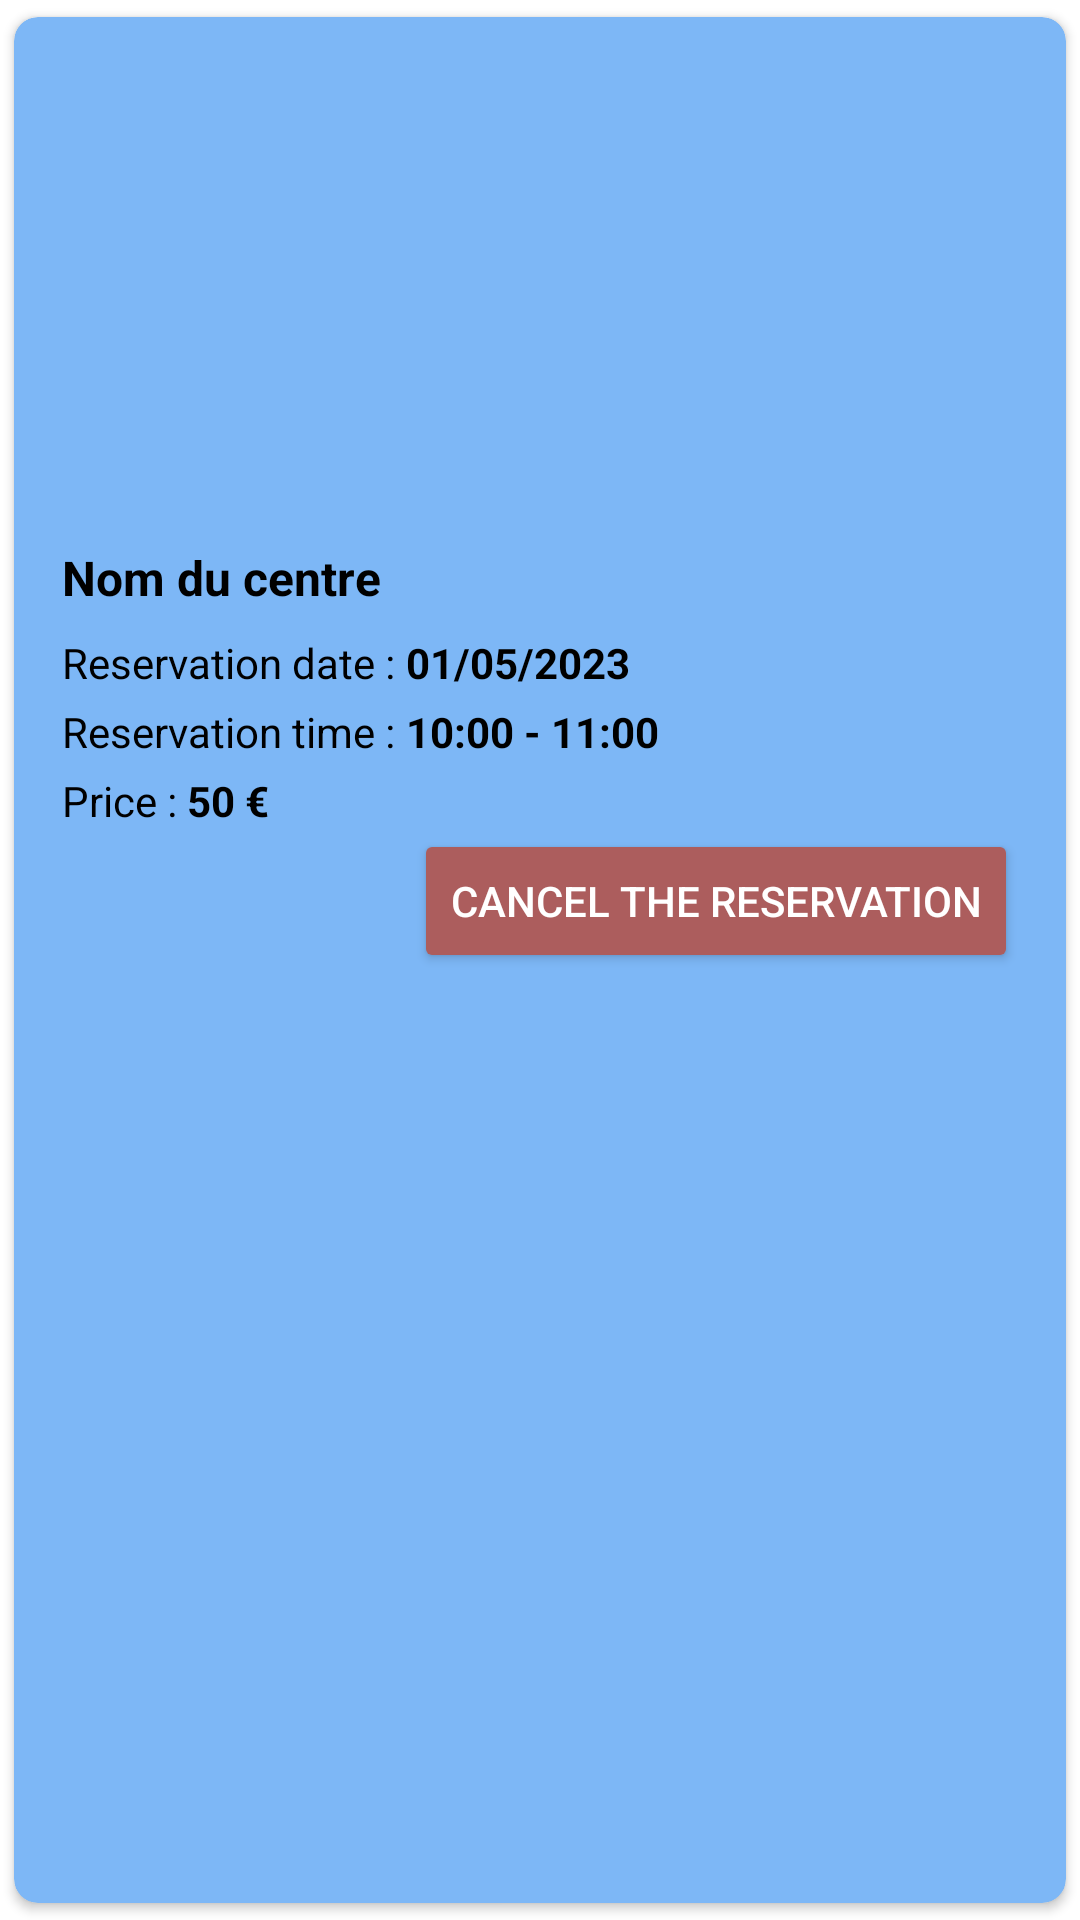

This screen was rendered from an Android layout file. Write that file and the resources it references.
<!-- AndroidManifest.xml: application theme Theme.BookFutsal -->
<!-- res/layout/reservation_item.xml -->
<?xml version="1.0" encoding="utf-8"?>
<androidx.cardview.widget.CardView
    xmlns:android="http://schemas.android.com/apk/res/android"
    xmlns:app="http://schemas.android.com/apk/res-auto"
    android:id="@+id/card_view"
    android:layout_width="match_parent"
    android:layout_height="wrap_content"
    android:background="#FDF6E3"
    android:layout_margin="8dp"
    app:cardCornerRadius="8dp"
    app:cardElevation="2dp"
    app:cardBackgroundColor="#7DB7F6"
    app:cardUseCompatPadding="true">

    <LinearLayout
        android:layout_width="match_parent"
        android:layout_height="wrap_content"
        android:orientation="vertical">

        <ImageView
            android:id="@+id/item_center_image"
            android:layout_width="match_parent"
            android:layout_height="160dp"
            android:scaleType="centerCrop" />

        <LinearLayout
        android:layout_width="match_parent"
        android:layout_height="wrap_content"
        android:orientation="vertical"
        android:padding="16dp">

        <TextView
            android:id="@+id/item_center_name"
            android:layout_width="wrap_content"
            android:layout_height="wrap_content"
            android:text="Nom du centre"
            android:textColor="@color/black"
            android:textSize="16sp"
            android:textStyle="bold"/>

        <LinearLayout
            android:layout_width="match_parent"
            android:layout_height="wrap_content"
            android:orientation="horizontal"
            android:layout_marginTop="8dp">

            <TextView
                android:id="@+id/item_date"
                android:layout_width="wrap_content"
                android:layout_height="wrap_content"
                android:text="Reservation date : "
                android:textColor="@color/black"
                android:textSize="14sp"/>

            <TextView
                android:id="@+id/item_date_value"
                android:layout_width="wrap_content"
                android:layout_height="wrap_content"
                android:text="01/05/2023"
                android:textColor="@color/black"
                android:textSize="14sp"
                android:textStyle="bold"/>

        </LinearLayout>

        <LinearLayout
            android:layout_width="match_parent"
            android:layout_height="wrap_content"
            android:orientation="horizontal"
            android:layout_marginTop="4dp">

            <TextView
                android:id="@+id/item_timeReservation"
                android:layout_width="wrap_content"
                android:layout_height="wrap_content"
                android:text="Reservation time : "
                android:textColor="@color/black"
                android:textSize="14sp"/>

            <TextView
                android:id="@+id/item_timeReservation_value"
                android:layout_width="wrap_content"
                android:layout_height="wrap_content"
                android:text="10:00 - 11:00"
                android:textColor="@color/black"
                android:textSize="14sp"
                android:textStyle="bold"/>

        </LinearLayout>

        <LinearLayout
            android:layout_width="match_parent"
            android:layout_height="wrap_content"
            android:orientation="horizontal"
            android:layout_marginTop="4dp">

            <TextView
                android:id="@+id/item_price"
                android:layout_width="wrap_content"
                android:layout_height="wrap_content"
                android:text="Price : "
                android:textColor="@color/black"
                android:textSize="14sp"/>

            <TextView
                android:id="@+id/item_price_value"
                android:layout_width="wrap_content"
                android:layout_height="wrap_content"
                android:text="50 €"
                android:textColor="@color/black"
                android:textSize="14sp"
                android:textStyle="bold"/>

        </LinearLayout>

        <Button
            android:id="@+id/button_cancelReservation"
            android:layout_width="wrap_content"
            android:layout_height="wrap_content"
            android:layout_gravity="end"
            android:backgroundTint="#AC5D5D"
            android:text="cancel the reservation"
            android:textColor="@color/white" />
    </LinearLayout>
    </LinearLayout>

</androidx.cardview.widget.CardView>
<!-- resources referenced by this layout -->
<resources>
  <color name="black">#FF000000</color>
  <color name="white">#FFFFFFFF</color>
  <style name="Theme.BookFutsal" parent="Theme.MaterialComponents.DayNight.NoActionBar">
          
          <item name="colorPrimary">@color/purple_500</item>
          <item name="colorPrimaryVariant">@color/purple_700</item>
          <item name="colorOnPrimary">@color/white</item>
          
          <item name="colorSecondary">@color/teal_200</item>
          <item name="colorSecondaryVariant">@color/teal_700</item>
          <item name="colorOnSecondary">@color/black</item>
          
          <item name="android:statusBarColor">?attr/colorPrimaryVariant</item>
          
      </style>
  <color name="purple_500">#FF6200EE</color>
  <color name="purple_700">#FF3700B3</color>
  <color name="teal_200">#FF03DAC5</color>
  <color name="teal_700">#FF018786</color>
</resources>
